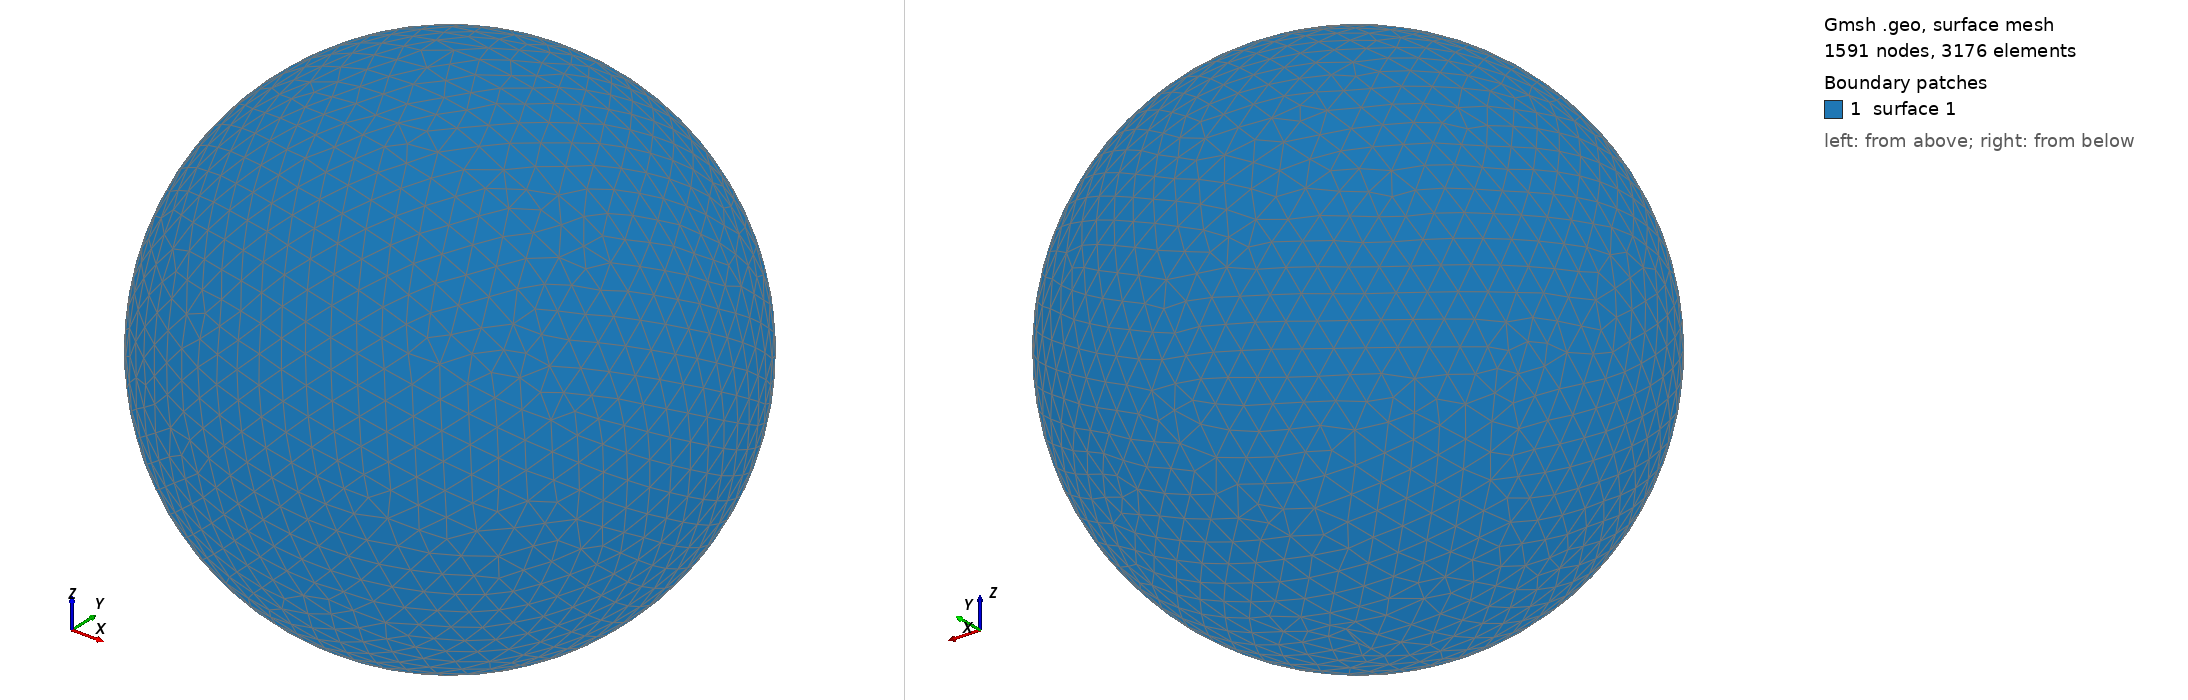

Gmsh geometry script, surface-meshed: 1591 nodes, 3176 surface elements. Boundary patches (legend numbers): 1 surface 1. Left view from above one corner, right view from below the opposite corner. The script declares no physical surfaces, so the legend lists its geometric surfaces. The drawing asked Gmsh for element sizes between 1% and 20% of the model's largest extent; the script's own settings can give other sizes.

=== shot2772.geo (drawn) ===
SetFactory("OpenCASCADE");
Point(1) = {0,0,0,0};
Sphere(1) = {0,0,0,0.79390000};
MeshSize{ PointsOf{ Surface{:}; } } = 0.079390000;
Mesh.ElementOrder=1;
Mesh.Format=39;
